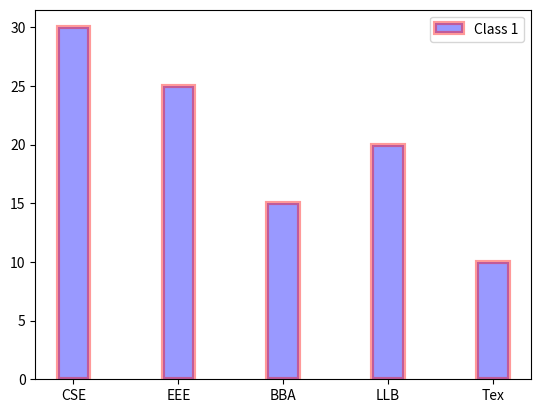

Generate this figure with matplotlib:
import matplotlib.pyplot as plt
import numpy as np


department = ['CSE','EEE','BBA','LLB','Tex']

class_1 = [30,25,15,20,10] #out of 100

plt.bar(department,class_1,color='b',alpha=0.4,width=0.3,edgecolor='r',linewidth=3,label = "Class 1" )
plt.legend()
plt.show()